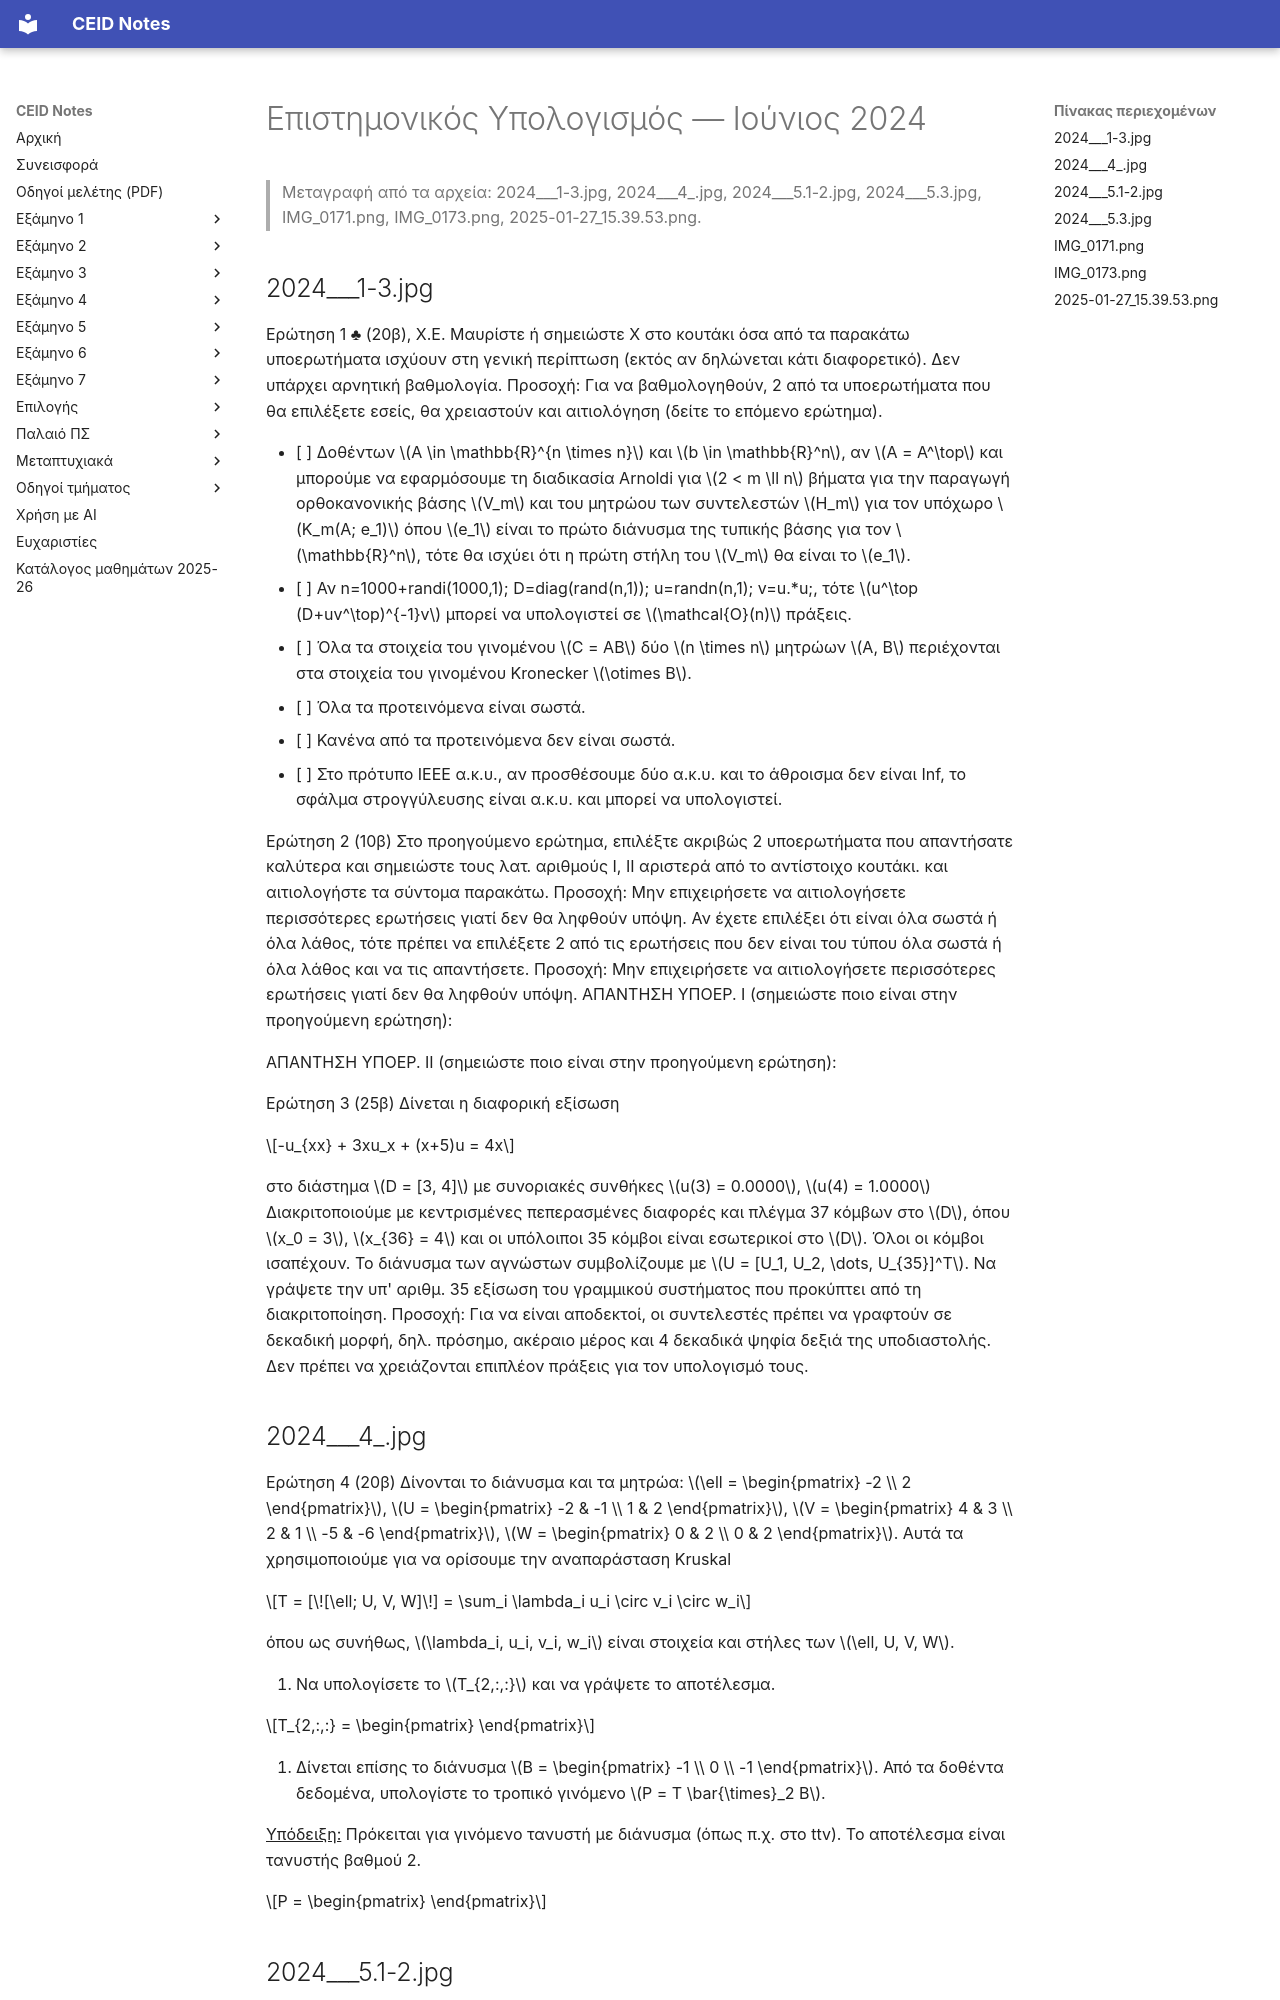

repository: kdngiorgos/ceid-notes · page: Electives (Μαθήματα Επιλογής)/Χειμερινά (Winter-Fall)/Επιστημονικός Υπολογισμός - CEID_25ΕΧ601/Previous Exams/2024-06.html · generator: mkdocs

---
course: CEID_25EX601
session: 2024-06
label: Ιούνιος 2024
sources:
- 2024___1-3.jpg
- 2024___4_.jpg
- 2024___5.1-2.jpg
- 2024___5.3.jpg
- IMG_0171.png
- IMG_0173.png
- 2025-01-27_15.39.53.png
- IMG_4550.png
- 129.png
- bf11d90f90770a4a.JPG
- 2024-06-04_174237.png
- Screenshot_2024-06-18_at_9.15.12_PM.png
- Screenshot_2024-06-18_at_9.46.08_PM.png
- tempFileForShare_20240612-125532.jpg
format: mixed
duration_min: null
notes: "ερώτηση 1 ♣ με Χ.Ε. και αρνητική βαθμολόγηση· το 2025-01-27_15.39.53.png είναι διπλότυπο της Ερώτησης 1· οι φωτογραφίες IMG_0171/IMG_0173 (Ερώτηση 2 ΜΕ ODE και Ερώτηση 3 με διανύσματα/GMRES) φαίνεται να ανήκουν σε άλλη εκδοχή του δελτίου από τις 2024___1-3/2024___4/2024___5 (διαφορετικές Ερωτήσεις 2 και 3 με τον ίδιο βαθμό)· πιθανή ανάγκη διαχωρισμού σε 2024-06-a / 2024-06-b· στις επιπλέον πηγές λύσεων (Screenshot_2024-06-18 x2, 129.png, 2024-06-04_174237.png, bf11d90f90770a4a.JPG, tempFileForShare_20240612-125532.jpg) υπάρχουν μόνο λύσεις ή στιγμιότυπα λύσεων και δεν μεταγράφονται· η Ερώτηση 4 υπάρχει και στο IMG_4550.png (διπλότυπο) Δεύτερη ανεξάρτητη ανάγνωση με AI διαφωνεί σημαντικά με τη μεταγραφή για: IMG_0171.png, IMG_0173.png· συμβουλευτείτε την πρωτότυπη εικόνα πριν βασιστείτε σε αριθμούς/σύμβολα."
transcription: partial
solutions: community
---
# Επιστημονικός Υπολογισμός — Ιούνιος 2024

> Μεταγραφή από τα αρχεία: 2024___1-3.jpg, 2024___4_.jpg, 2024___5.1-2.jpg, 2024___5.3.jpg, IMG_0171.png, IMG_0173.png, 2025-01-27_15.39.53.png.

## 2024___1-3.jpg

Ερώτηση 1 ♣ (20β), Χ.Ε.
Μαυρίστε ή σημειώστε Χ στο κουτάκι όσα από τα παρακάτω υποερωτήματα ισχύουν στη γενική περίπτωση (εκτός αν δηλώνεται κάτι διαφορετικό). Δεν υπάρχει αρνητική βαθμολογία. Προσοχή: Για να βαθμολογηθούν, 2 από τα υποερωτήματα που θα επιλέξετε εσείς, θα χρειαστούν και αιτιολόγηση (δείτε το επόμενο ερώτημα).

- [ ] Δοθέντων $A \in \mathbb{R}^{n \times n}$ και $b \in \mathbb{R}^n$, αν $A = A^\top$ και μπορούμε να εφαρμόσουμε τη διαδικασία Arnoldi για $2 < m \ll n$ βήματα για την παραγωγή ορθοκανονικής βάσης $V_m$ και του μητρώου των συντελεστών $H_m$ για τον υπόχωρο $K_m(A; e_1)$ όπου $e_1$ είναι το πρώτο διάνυσμα της τυπικής βάσης για τον $\mathbb{R}^n$, τότε θα ισχύει ότι η πρώτη στήλη του $V_m$ θα είναι το $e_1$.
- [ ] Αν n=1000+randi(1000,1); D=diag(rand(n,1)); u=randn(n,1); v=u.*u;, τότε $u^\top (D+uv^\top)^{-1}v$ μπορεί να υπολογιστεί σε $\mathcal{O}(n)$ πράξεις.
- [ ] Όλα τα στοιχεία του γινομένου $C = AB$ δύο $n \times n$ μητρώων $A, B$ περιέχονται στα στοιχεία του γινομένου Kronecker $\otimes B$.
- [ ] Όλα τα προτεινόμενα είναι σωστά.
- [ ] Κανένα από τα προτεινόμενα δεν είναι σωστά.
- [ ] Στο πρότυπο IEEE α.κ.υ., αν προσθέσουμε δύο α.κ.υ. και το άθροισμα δεν είναι Inf, το σφάλμα στρογγύλευσης είναι α.κ.υ. και μπορεί να υπολογιστεί.

Ερώτηση 2 (10β)
Στο προηγούμενο ερώτημα, επιλέξτε ακριβώς 2 υποερωτήματα που απαντήσατε καλύτερα και σημειώστε τους λατ. αριθμούς I, II αριστερά από το αντίστοιχο κουτάκι. και αιτιολογήστε τα σύντομα παρακάτω. Προσοχή: Μην επιχειρήσετε να αιτιολογήσετε περισσότερες ερωτήσεις γιατί δεν θα ληφθούν υπόψη.
Αν έχετε επιλέξει ότι είναι όλα σωστά ή όλα λάθος, τότε πρέπει να επιλέξετε 2 από τις ερωτήσεις που δεν είναι του τύπου όλα σωστά ή όλα λάθος και να τις απαντήσετε. Προσοχή: Μην επιχειρήσετε να αιτιολογήσετε περισσότερες ερωτήσεις γιατί δεν θα ληφθούν υπόψη.
ΑΠΑΝΤΗΣΗ ΥΠΟΕΡ. I (σημειώστε ποιο είναι στην προηγούμενη ερώτηση):

ΑΠΑΝΤΗΣΗ ΥΠΟΕΡ. II (σημειώστε ποιο είναι στην προηγούμενη ερώτηση):

Ερώτηση 3 (25β)
Δίνεται η διαφορική εξίσωση

$$-u_{xx} + 3xu_x + (x+5)u = 4x$$

στο διάστημα $D = [3, 4]$ με συνοριακές συνθήκες $u(3) = 0.0000$, $u(4) = 1.0000$ Διακριτοποιούμε με κεντρισμένες πεπερασμένες διαφορές και πλέγμα 37 κόμβων στο $D$, όπου $x_0 = 3$, $x_{36} = 4$ και οι υπόλοιποι 35 κόμβοι είναι εσωτερικοί στο $D$. Όλοι οι κόμβοι ισαπέχουν. Το διάνυσμα των αγνώστων συμβολίζουμε με $U = [U_1, U_2, \dots, U_{35}]^T$. Να γράψετε την υπ' αριθμ. 35 εξίσωση του γραμμικού συστήματος που προκύπτει από τη διακριτοποίηση. Προσοχή: Για να είναι αποδεκτοί, οι συντελεστές πρέπει να γραφτούν σε δεκαδική μορφή, δηλ. πρόσημο, ακέραιο μέρος και 4 δεκαδικά ψηφία δεξιά της υποδιαστολής. Δεν πρέπει να χρειάζονται επιπλέον πράξεις για τον υπολογισμό τους.
